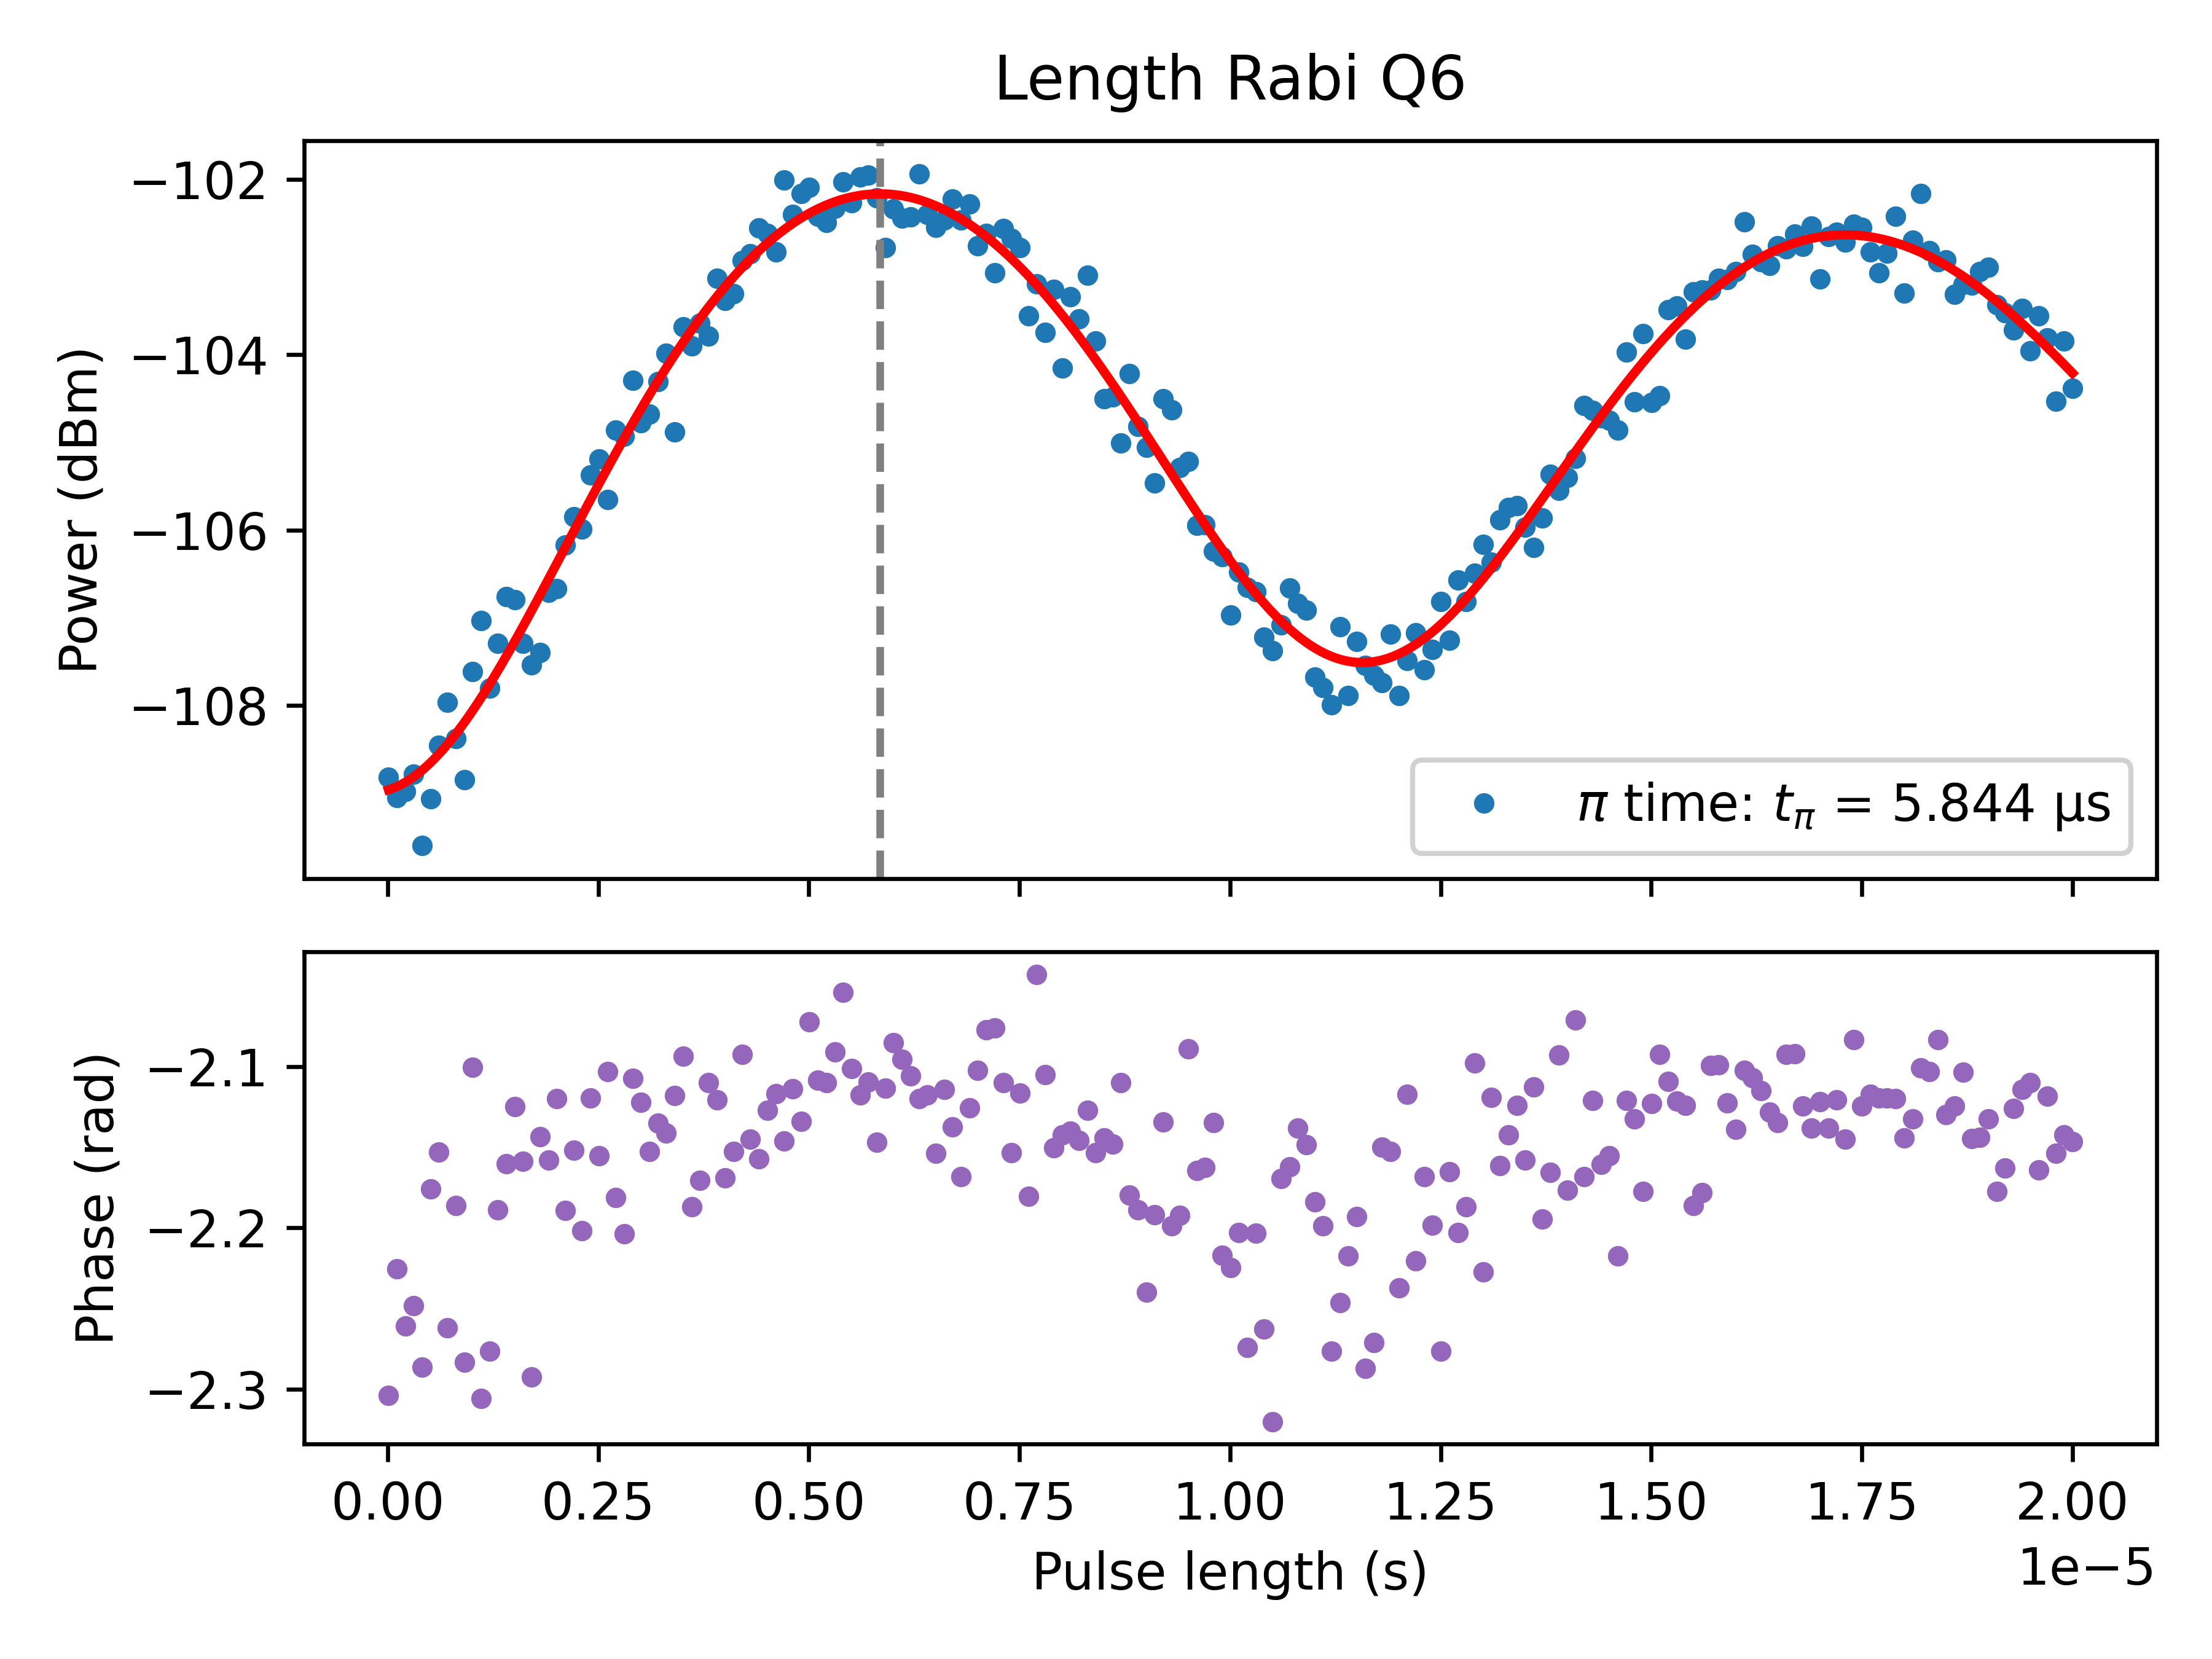

Data behind this chart, as committed beside it:
PulseLength_s, Magnitude_linear, Magnitude_dBm, Fit_linear, Fit_dBm, Phase_rad
1e-08, 8.100987410873821e-07, -108.8, 7.97032146524089e-07, -109, -2.304
1.0995e-07, 7.890830604634106e-07, -109, 8.003629170545409e-07, -108.9, -2.226
2.0990000000000002e-07, 7.950644182117396e-07, -109, 8.049321441278639e-07, -108.9, -2.261
3.0985000000000004e-07, 8.136396767263432e-07, -108.8, 8.107315601745208e-07, -108.8, -2.248
4.0980000000000003e-07, 7.411000649520747e-07, -109.6, 8.177493092918657e-07, -108.7, -2.287
5.097500000000001e-07, 7.874921371630953e-07, -109.1, 8.259699835187063e-07, -108.7, -2.176
6.097000000000001e-07, 8.447718887977466e-07, -108.5, 8.353746656880629e-07, -108.6, -2.153
7.096500000000001e-07, 8.941135702513151e-07, -108, 8.459409813739675e-07, -108.4, -2.262
8.096e-07, 8.525915716226933e-07, -108.4, 8.576431604737521e-07, -108.3, -2.186
9.0955e-07, 8.073326831267295e-07, -108.8, 8.704521085259495e-07, -108.2, -2.283
1.0095e-06, 9.309767381187515e-07, -107.6, 8.843354876984168e-07, -108.1, -2.101
1.10945e-06, 9.951603762634053e-07, -107, 8.992578072962381e-07, -107.9, -2.306
1.2094e-06, 9.106514837463866e-07, -107.8, 9.151805235837807e-07, -107.8, -2.276
1.30935e-06, 9.663430539053996e-07, -107.3, 9.320621486732278e-07, -107.6, -2.189
1.4093e-06, 1.0271134104057337e-06, -106.8, 9.498583681964256e-07, -107.4, -2.16
1.50925e-06, 1.0227092682631368e-06, -106.8, 9.685221674452373e-07, -107.3, -2.125
1.6092e-06, 9.65900992782164e-07, -107.3, 9.880039656364167e-07, -107.1, -2.159
1.70915e-06, 9.390405115387054e-07, -107.5, 1.008251757929733e-06, -106.9, -2.293
1.8091e-06, 9.545997576512277e-07, -107.4, 1.0292112648023677e-06, -106.7, -2.144
1.90905e-06, 1.0326639052413609e-06, -106.7, 1.0508260883583362e-06, -106.6, -2.158
2.009e-06, 1.0375216937940536e-06, -106.7, 1.0730378751288077e-06, -106.4, -2.12
2.10895e-06, 1.098703568377124e-06, -106.2, 1.0957864848977146e-06, -106.2, -2.189
2.2089e-06, 1.1402305209012374e-06, -105.8, 1.119010165066956e-06, -106, -2.152
2.30885e-06, 1.1219832041388987e-06, -106, 1.1426457300568981e-06, -105.8, -2.202
2.4088e-06, 1.205287909535206e-06, -105.4, 1.16662874522072e-06, -105.7, -2.12
2.50875e-06, 1.2306367162526963e-06, -105.2, 1.190893714735591e-06, -105.5, -2.155
2.6087e-06, 1.1664027497815142e-06, -105.7, 1.2153742729196598e-06, -105.3, -2.103
2.70865e-06, 1.2780042275578543e-06, -104.9, 1.2400033784114886e-06, -105.1, -2.181
2.8086e-06, 1.2672928547459828e-06, -104.9, 1.2647135106378794e-06, -104.9, -2.204
2.90855e-06, 1.3638639361442368e-06, -104.3, 1.289436867987098e-06, -104.8, -2.107
3.0085e-06, 1.2899193330711705e-06, -104.8, 1.3141055670972964e-06, -104.6, -2.122
3.10845e-06, 1.3053861964690635e-06, -104.7, 1.338651842664525e-06, -104.5, -2.153
3.2084e-06, 1.3621422220759898e-06, -104.3, 1.363008247171133e-06, -104.3, -2.135
3.3083500000000003e-06, 1.4131371969212336e-06, -104, 1.3871078499335872e-06, -104.1, -2.141
3.4083e-06, 1.274996779208023e-06, -104.9, 1.4108844348688413e-06, -104, -2.118
3.5082500000000002e-06, 1.463211344486792e-06, -103.7, 1.4342726963803149e-06, -103.9, -2.094
3.6082e-06, 1.4276875596089603e-06, -103.9, 1.4572084327683795e-06, -103.7, -2.187
3.7081500000000002e-06, 1.4707196474540401e-06, -103.6, 1.4796287365758994e-06, -103.6, -2.171
3.8081e-06, 1.445309526081673e-06, -103.8, 1.501472181286926e-06, -103.5, -2.11
3.90805e-06, 1.5600431441893118e-06, -103.1, 1.5226790038059965e-06, -103.3, -2.121
4.008e-06, 1.5147192230483978e-06, -103.4, 1.5431912821566971e-06, -103.2, -2.169
4.10795e-06, 1.5282074590437794e-06, -103.3, 1.562953107851122e-06, -103.1, -2.153
4.2079e-06, 1.5960027576278354e-06, -102.9, 1.5819107523966339e-06, -103, -2.093
4.30785e-06, 1.610882259128899e-06, -102.8, 1.6000128274227878e-06, -102.9, -2.145
4.4078e-06, 1.6664480357764792e-06, -102.6, 1.6172104379294675e-06, -102.8, -2.157
4.50775e-06, 1.6539593205501473e-06, -102.6, 1.633457328177065e-06, -102.7, -2.127
4.6077e-06, 1.6150345505896088e-06, -102.8, 1.6487100197609323e-06, -102.6, -2.117
4.70765e-06, 1.7751985243301462e-06, -102, 1.6629279414352187e-06, -102.6, -2.146
4.8076e-06, 1.696504296508683e-06, -102.4, 1.6760735502755774e-06, -102.5, -2.114
4.90755e-06, 1.7432673391593348e-06, -102.2, 1.6881124437959604e-06, -102.4, -2.134
5.0075e-06, 1.7571349521121247e-06, -102.1, 1.6990134626617772e-06, -102.4, -2.072
5.1074500000000005e-06, 1.6918406960770595e-06, -102.4, 1.7087487836699684e-06, -102.3, -2.108
5.2074e-06, 1.678325381416602e-06, -102.5, 1.7172940026959766e-06, -102.3, -2.11
5.30735e-06, 1.7102039417824231e-06, -102.3, 1.72462820733808e-06, -102.3, -2.091
5.4073e-06, 1.7705317221448824e-06, -102, 1.7307340390209875e-06, -102.2, -2.054
5.5072500000000005e-06, 1.7220732657069967e-06, -102.3, 1.7355977443529243e-06, -102.2, -2.101
5.6072e-06, 1.781982755752346e-06, -102, 1.7392092155634957e-06, -102.2, -2.118
5.70715e-06, 1.786261149352333e-06, -102, 1.7415620198833632e-06, -102.2, -2.11
5.8071e-06, 1.7336223307547541e-06, -102.2, 1.7426534177610707e-06, -102.2, -2.147
5.9070500000000005e-06, 1.623626461765772e-06, -102.8, 1.7424843698470844e-06, -102.2, -2.113
... 141 more rows
